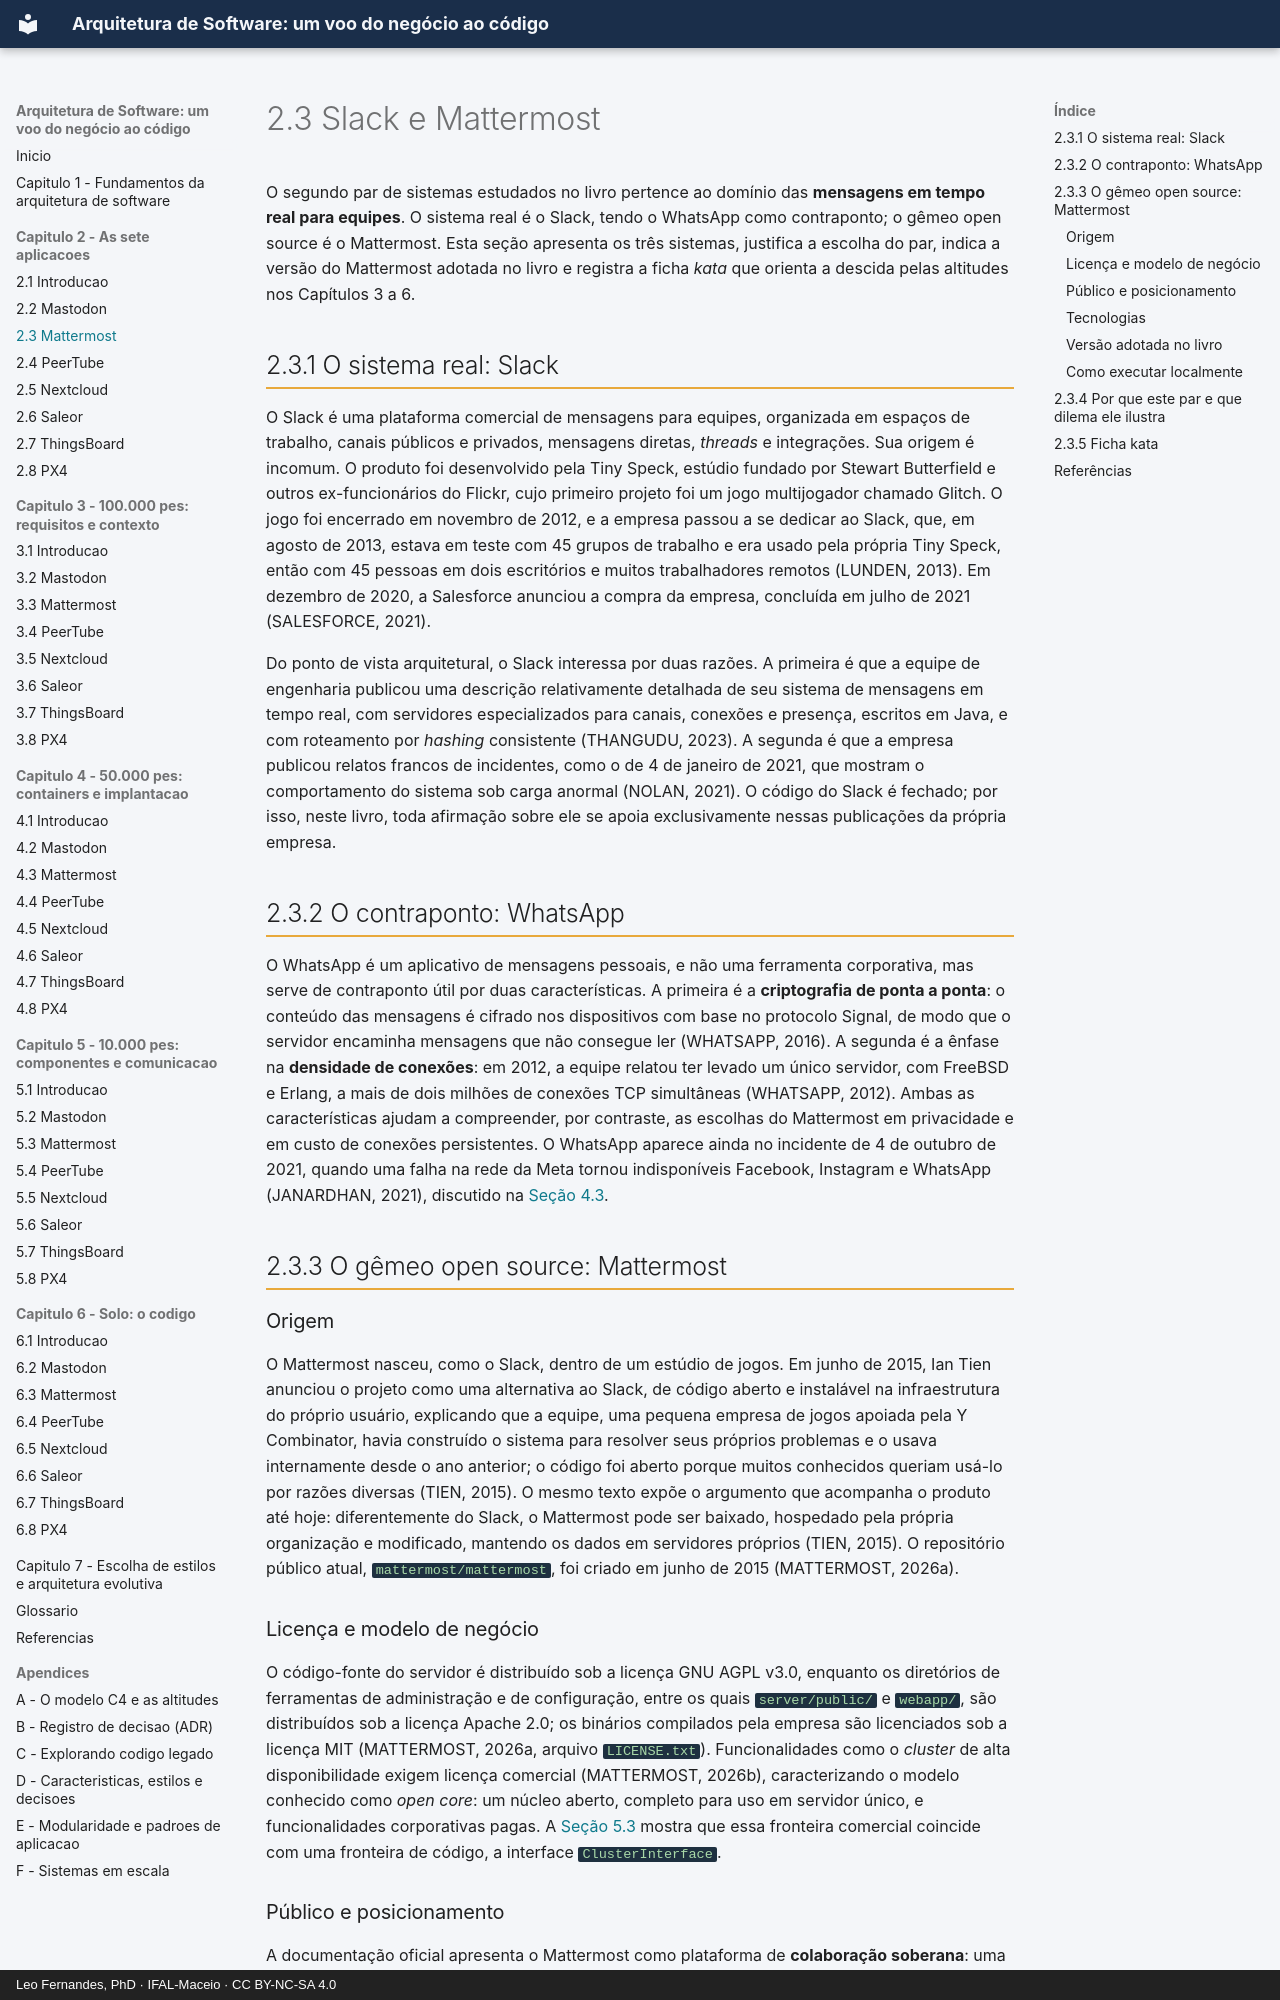

repository: arqsw-ifal/arqsw-material · page: capitulo-2-aplicacoes/mattermost/index.html · generator: mkdocs · copyright: Leo Fernandes, PhD · IFAL-Maceio · CC BY-NC-SA 4.0

# 2.3 Slack e Mattermost

O segundo par de sistemas estudados no livro pertence ao domínio das **mensagens em tempo real
para equipes**. O sistema real é o Slack, tendo o WhatsApp como contraponto; o gêmeo open source é
o Mattermost. Esta seção apresenta os três sistemas, justifica a escolha do par, indica a versão
do Mattermost adotada no livro e registra a ficha *kata* que orienta a descida pelas altitudes nos
Capítulos 3 a 6.

## 2.3.1 O sistema real: Slack

O Slack é uma plataforma comercial de mensagens para equipes, organizada em espaços de trabalho,
canais públicos e privados, mensagens diretas, *threads* e integrações. Sua origem é incomum. O
produto foi desenvolvido pela Tiny Speck, estúdio fundado por Stewart Butterfield e outros
ex-funcionários do Flickr, cujo primeiro projeto foi um jogo multijogador chamado Glitch. O jogo
foi encerrado em novembro de 2012, e a empresa passou a se dedicar ao Slack, que, em agosto de
2013, estava em teste com 45 grupos de trabalho e era usado pela própria Tiny Speck, então com 45
pessoas em dois escritórios e muitos trabalhadores remotos (LUNDEN, 2013). Em dezembro de 2020, a
Salesforce anunciou a compra da empresa, concluída em julho de 2021 (SALESFORCE, 2021).

Do ponto de vista arquitetural, o Slack interessa por duas razões. A primeira é que a equipe de
engenharia publicou uma descrição relativamente detalhada de seu sistema de mensagens em tempo
real, com servidores especializados para canais, conexões e presença, escritos em Java, e com
roteamento por *hashing* consistente (THANGUDU, 2023). A segunda é que a empresa publicou relatos
francos de incidentes, como o de 4 de janeiro de 2021, que mostram o comportamento do sistema sob
carga anormal (NOLAN, 2021). O código do Slack é fechado; por isso, neste livro, toda afirmação
sobre ele se apoia exclusivamente nessas publicações da própria empresa.

## 2.3.2 O contraponto: WhatsApp

O WhatsApp é um aplicativo de mensagens pessoais, e não uma ferramenta corporativa, mas serve de
contraponto útil por duas características. A primeira é a **criptografia de ponta a ponta**: o
conteúdo das mensagens é cifrado nos dispositivos com base no protocolo Signal, de modo que o
servidor encaminha mensagens que não consegue ler (WHATSAPP, 2016). A segunda é a ênfase na
**densidade de conexões**: em 2012, a equipe relatou ter levado um único servidor, com FreeBSD e
Erlang, a mais de dois milhões de conexões TCP simultâneas (WHATSAPP, 2012). Ambas as
características ajudam a compreender, por contraste, as escolhas do Mattermost em privacidade e em
custo de conexões persistentes. O WhatsApp aparece ainda no incidente de 4 de outubro de 2021,
quando uma falha na rede da Meta tornou indisponíveis Facebook, Instagram e WhatsApp (JANARDHAN,
2021), discutido na [Seção 4.3](../capitulo-4-50-mil-pes/mattermost.md).

## 2.3.3 O gêmeo open source: Mattermost

### Origem

O Mattermost nasceu, como o Slack, dentro de um estúdio de jogos. Em junho de 2015, Ian Tien
anunciou o projeto como uma alternativa ao Slack, de código aberto e instalável na infraestrutura
do próprio usuário, explicando que a equipe, uma pequena empresa de jogos apoiada pela Y
Combinator, havia construído o sistema para resolver seus próprios problemas e o usava
internamente desde o ano anterior; o código foi aberto porque muitos conhecidos queriam usá-lo por
razões diversas (TIEN, 2015). O mesmo texto expõe o argumento que acompanha o produto até hoje:
diferentemente do Slack, o Mattermost pode ser baixado, hospedado pela própria organização e
modificado, mantendo os dados em servidores próprios (TIEN, 2015). O repositório público atual,
`mattermost/mattermost`, foi criado em junho de 2015 (MATTERMOST, 2026a).

### Licença e modelo de negócio

O código-fonte do servidor é distribuído sob a licença GNU AGPL v3.0, enquanto os diretórios de
ferramentas de administração e de configuração, entre os quais `server/public/` e `webapp/`, são
distribuídos sob a licença Apache 2.0; os binários compilados pela empresa são licenciados sob a
licença MIT (MATTERMOST, 2026a, arquivo `LICENSE.txt`). Funcionalidades como o *cluster* de alta
disponibilidade exigem licença comercial (MATTERMOST, 2026b), caracterizando o modelo conhecido
como *open core*: um núcleo aberto, completo para uso em servidor único, e funcionalidades
corporativas pagas. A [Seção 5.3](../capitulo-5-10-mil-pes/mattermost.md) mostra que essa fronteira comercial coincide com uma fronteira de
código, a interface `ClusterInterface`.
